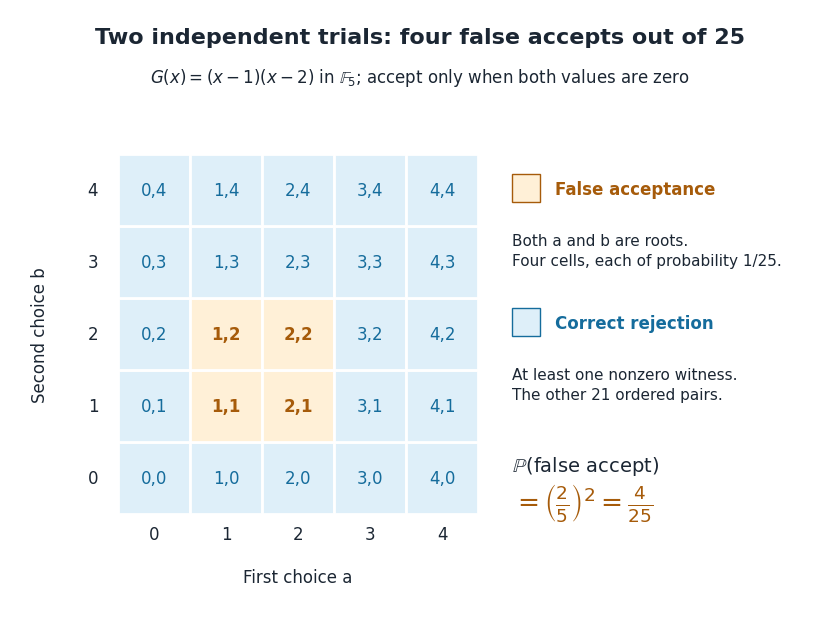

Recreate this plot in Python. (Note: this script raises an exception after producing the figure.)
"""Enumerate all 25 ordered evaluation pairs; no random simulation."""
from pathlib import Path
import matplotlib.pyplot as plt
from matplotlib.patches import Rectangle

BLUE = '#156c9c'
ORANGE = '#a65b0a'
LIGHT_BLUE = '#deeff9'
LIGHT_ORANGE = '#fff0d7'
INK = '#1b2633'


def main():
    outcomes = {(a, b): ((a-1)*(a-2)) % 5 == 0 and ((b-1)*(b-2)) % 5 == 0
                for a in range(5) for b in range(5)}
    assert {p for p, false in outcomes.items() if false} == {(1, 1), (1, 2), (2, 1), (2, 2)}
    plt.rcParams.update({'font.family': 'DejaVu Sans', 'font.size': 12})
    fig = plt.figure(figsize=(8.2, 6), dpi=120, facecolor='white')
    ax = fig.add_axes((0, 0, 1, 1), facecolor='white')
    ax.set(xlim=(0, 8.2), ylim=(0, 6))
    ax.axis('off')
    ax.text(4.1, 5.66, 'Two independent trials: four false accepts out of 25',
            ha='center', fontsize=16, weight='bold', color=INK)
    ax.text(4.1, 5.27, r'$G(x)=(x-1)(x-2)$ in $\mathbb{F}_5$; accept only when both values are zero',
            ha='center', fontsize=12, color=INK)
    x0, y0, cell = 1.08, .95, .72
    for (a, b), false in outcomes.items():
        left, bottom = x0 + cell*a, y0 + cell*b
        ax.add_patch(Rectangle((left, bottom), cell, cell,
                               facecolor=LIGHT_ORANGE if false else LIGHT_BLUE,
                               edgecolor='white', linewidth=2))
        ax.text(left + cell/2, bottom + cell/2, f'{a},{b}',
                ha='center', va='center', color=ORANGE if false else BLUE,
                fontsize=12, weight='bold' if false else 'normal')
    for a in range(5):
        ax.text(x0 + (a+.5)*cell, y0-.25, str(a), ha='center', color=INK)
        ax.text(x0-.25, y0 + (a+.5)*cell, str(a), ha='center', va='center', color=INK)
    ax.text(x0+2.5*cell, .27, 'First choice a', ha='center', color=INK)
    ax.text(.30, y0+2.5*cell, 'Second choice b', rotation=90, ha='center', va='center', color=INK)
    ax.add_patch(Rectangle((5.02, 4.07), .28, .28, facecolor=LIGHT_ORANGE,
                           edgecolor=ORANGE))
    ax.text(5.45, 4.20, 'False acceptance', va='center', weight='bold', color=ORANGE)
    ax.text(5.02, 3.76, 'Both a and b are roots.\nFour cells, each of probability 1/25.',
            va='top', fontsize=11, linespacing=1.4, color=INK)
    ax.add_patch(Rectangle((5.02, 2.73), .28, .28, facecolor=LIGHT_BLUE,
                           edgecolor=BLUE))
    ax.text(5.45, 2.86, 'Correct rejection', va='center', weight='bold', color=BLUE)
    ax.text(5.02, 2.42, 'At least one nonzero witness.\nThe other 21 ordered pairs.',
            va='top', fontsize=11, linespacing=1.4, color=INK)
    ax.text(5.02, 1.38, r'$\mathbb{P}(\mathrm{false\ accept})$', fontsize=14, color=INK)
    ax.text(5.02, .98, r'$=\left(\frac{2}{5}\right)^2=\frac{4}{25}$', fontsize=19, color=ORANGE)
    fig.savefig(Path(__file__).stem + '.png', facecolor='white', transparent=False)
    plt.close(fig)


if __name__ == '__main__':
    main()
